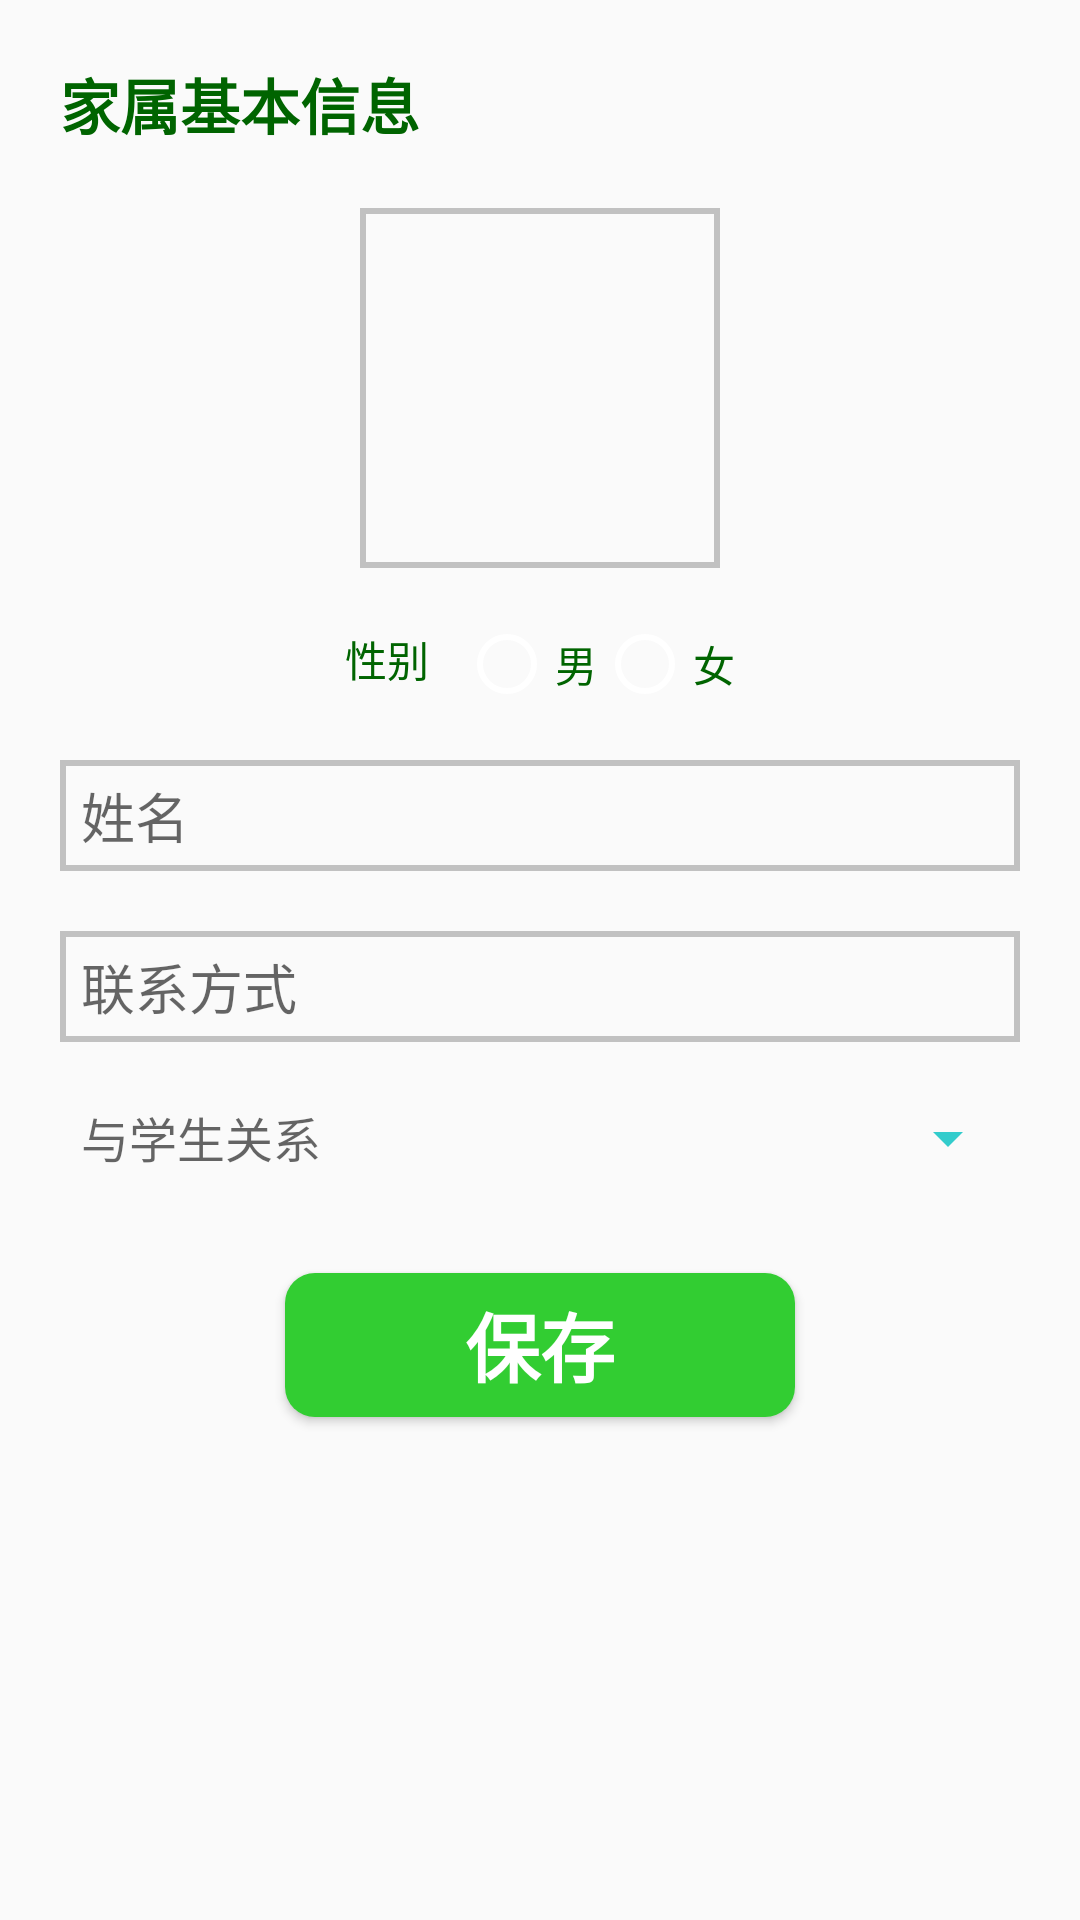

Reconstruct the res/layout file that produces this screen, plus the resources it refers to.
<!-- AndroidManifest.xml: application theme AppTheme -->
<!-- res/layout/info_input_page_rel_stu.xml -->
<?xml version="1.0" encoding="utf-8"?>

<LinearLayout xmlns:android="http://schemas.android.com/apk/res/android"
    android:layout_width="match_parent"
    android:layout_height="match_parent"
    android:orientation="vertical"
    android:padding="20dp" >

    <TextView
        android:id="@+id/info_input_title_tv"
        android:layout_width="match_parent"
        android:layout_height="wrap_content"
        android:layout_marginBottom="20dp"
        android:text="家属基本信息"
        android:textColor="#006400"
        android:textSize="20sp"
        android:textStyle="bold" />

    <ImageView
        android:id="@+id/info_input_iv"
        android:layout_width="120dp"
        android:layout_height="120dp"
        android:layout_gravity="center_horizontal"
        android:background="@drawable/add_photo_shape"
        android:src="@drawable/add_photo" />

    <RadioGroup
        android:id="@+id/rgSex"
        android:layout_width="match_parent"
        android:layout_height="24dp"
        android:layout_marginTop="20dp"
        android:gravity="center_horizontal"
        android:orientation="horizontal" >

        <TextView
            android:layout_width="wrap_content"
            android:layout_height="match_parent"
            android:layout_marginRight="10dp"
            android:text="性别"
            android:textColor="#006400" />

        <RadioButton
            android:id="@+id/radio0"
            android:layout_width="wrap_content"
            android:layout_height="match_parent"
            android:text="男"
            android:textColor="#006400" />

        <RadioButton
            android:id="@+id/radio1"
            android:layout_width="wrap_content"
            android:layout_height="match_parent"
            android:text="女"
            android:textColor="#006400" />
    </RadioGroup>

    <EditText
        android:id="@+id/info_input_et1"
        android:layout_width="match_parent"
        android:layout_height="37dp"
        android:layout_marginTop="20dp"
        android:background="@drawable/edit_text_border"
        android:hint="姓名"
        android:maxLines="1"
        android:paddingLeft="7dp" />

    <EditText
        android:id="@+id/info_input_et2"
        android:layout_width="match_parent"
        android:layout_height="37dp"
        android:layout_marginTop="20dp"
        android:background="@drawable/edit_text_border"
        android:hint="联系方式"
        android:maxLines="1"
        android:paddingLeft="7dp" />

    <LinearLayout
        android:layout_width="match_parent"
        android:layout_height="wrap_content"
        android:layout_marginTop="20dp" >

        <TextView
            android:id="@+id/info_input_et3"
            android:layout_width="wrap_content"
            android:layout_height="37dp"
            android:layout_marginRight="20dp"
            android:textSize="16dp"
            android:hint="与学生关系"
            android:maxLines="1"
            android:paddingLeft="7dp" />

        <Spinner
            android:id="@+id/spinner1"
            android:layout_width="match_parent"
            android:layout_height="wrap_content"
            android:theme="@style/bottomLineColor" />
    </LinearLayout>

    <Button
        android:id="@+id/info_input_btn"
        android:layout_width="match_parent"
        android:layout_height="wrap_content"
        android:layout_marginLeft="75dp"
        android:layout_marginRight="75dp"
        android:layout_marginTop="20dp"
        android:background="@drawable/green_button_shape"
        android:text="保存"
        android:textColor="@android:color/white"
        android:textSize="25sp"
        android:textStyle="bold" />

</LinearLayout>
<!-- resources referenced by this layout -->
<resources>
  <!-- drawable add_photo_shape (drawable-hdpi) -->
  <?xml version="1.0" encoding="utf-8"?>
   
  <shape xmlns:android="http://schemas.android.com/apk/res/android" 
      > 
      <stroke android:color="#C1C1C1" android:width="2dp"/> 
   
  </shape>
  <!-- drawable edit_text_border (drawable-hdpi) -->
  <?xml version="1.0" encoding="utf-8"?>
  
  <shape xmlns:android="http://schemas.android.com/apk/res/android" >
      <stroke android:width="2dp" android:color="#C1C1C1"/>
  
  </shape>
  <!-- drawable green_button_shape (drawable-hdpi) -->
  <?xml version="1.0" encoding="utf-8"?>
  
  <shape xmlns:android="http://schemas.android.com/apk/res/android" >
      <solid android:color="#32CD32"/>
      <corners android:radius="10dp"/>
  </shape>
  <style name="bottomLineColor" parent="AppBaseTheme">
          <item name="colorControlNormal">@color/colorPrimary</item>
      </style>
  <style name="AppTheme" parent="AppBaseTheme">
  
          
          <item name="android:colorControlHighlight">@android:color/transparent</item>
  
          
          
          
          
          
          
          
          
          <item name="colorControlNormal">@android:color/white</item>
      </style>
  <style name="AppBaseTheme" parent="Theme.AppCompat.Light.NoActionBar">
  
          
          <item name="colorPrimary">@color/colorPrimary</item>
          <item name="colorPrimaryDark">@color/colorPrimaryDark</item>
          <item name="colorAccent">@color/colorAccent</item>
      </style>
  <color name="colorPrimary">#33CCCC</color>
  <color name="colorPrimaryDark">#33CCCC</color>
  <color name="colorAccent">#17c782</color>
</resources>
